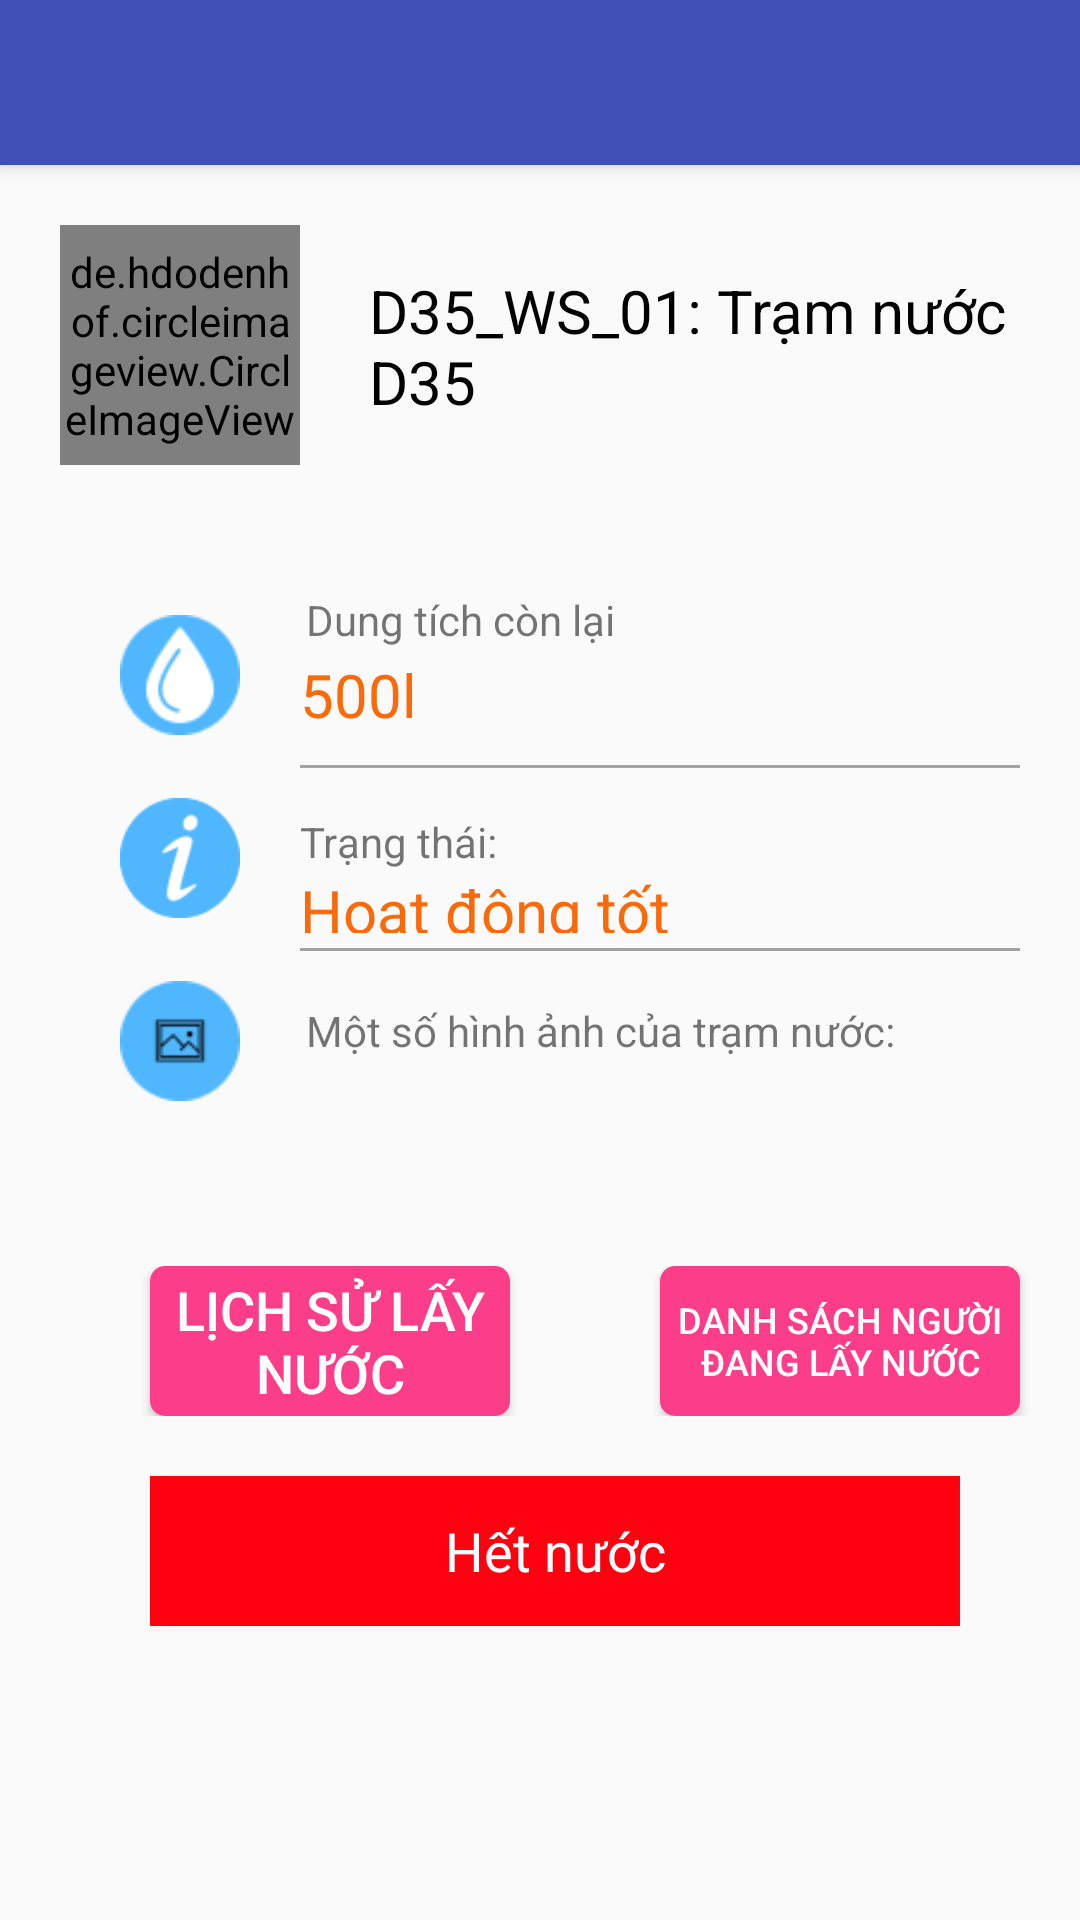

The Android layout XML behind this screen, and the referenced resources:
<!-- AndroidManifest.xml: application theme AppTheme.NoActionBar -->
<!-- res/layout/activity_infor_water_station.xml -->
<?xml version="1.0" encoding="utf-8"?>
<RelativeLayout xmlns:android="http://schemas.android.com/apk/res/android"
    xmlns:app="http://schemas.android.com/apk/res-auto"
    xmlns:tools="http://schemas.android.com/tools"
    android:layout_width="match_parent"
    android:layout_height="match_parent"
    tools:context="com.example.nagat.phantan.ui.InforWaterStationActivity">

    <android.support.v7.widget.Toolbar
        android:id="@+id/toolbar"
        android:layout_width="match_parent"
        android:layout_height="55dp"
        android:background="?attr/colorPrimary"
        android:elevation="4dp"
        android:theme="@style/Theme.MyFancyTheme"
        app:popupTheme="@style/ThemeOverlay.AppCompat.Light"/>

    <RelativeLayout
        android:layout_width="match_parent"
        android:layout_height="match_parent"
        android:layout_below="@+id/toolbar">
        <de.hdodenhof.circleimageview.CircleImageView

            android:layout_width="80dp"
            android:layout_height="80dp"
            android:src="@drawable/ic_water_station"
            android:layout_margin="20dp"
            android:id="@+id/avatar_tree"/>
        <RelativeLayout
            android:layout_width="match_parent"
            android:layout_height="80dp"
            android:layout_toRightOf="@+id/avatar_tree"

            android:layout_marginTop="20dp">

            <TextView
                android:layout_marginTop="12dp"
                android:id="@+id/name_tree"
                android:layout_width="match_parent"
                android:layout_height="wrap_content"
                android:text="D35_WS_01: Trạm nước D35"
                android:textColor="@color/text_black"
                android:textSize="20sp"
                android:gravity="center_vertical"
                android:padding="3dp"/>
            <TextView
                android:id="@+id/address_tree"
                android:layout_width="match_parent"
                android:layout_height="wrap_content"
                android:layout_below="@+id/name_tree"
                android:text="Địa điểm:Tầng 1 nhà D35"
                android:textStyle="italic"
                android:gravity="center_vertical"
                android:padding="5dp"/>

        </RelativeLayout>
        <RelativeLayout
            android:id="@+id/main_view"
            android:layout_width="match_parent"
            android:layout_height="wrap_content"
            android:layout_below="@+id/avatar_tree"
            android:layout_margin="20dp">
            <ImageView
                android:layout_marginTop="10dp"
                android:id="@+id/ivWater"
                android:layout_width="40dp"
                android:layout_height="40dp"
                android:layout_marginLeft="20dp"
                android:src="@drawable/icon_water"/>
            <RelativeLayout
                android:layout_marginLeft="20dp"
                android:layout_toRightOf="@+id/ivWater"
                android:layout_width="match_parent"
                android:layout_height="wrap_content">
                <TextView
                    android:id="@+id/luongNuocDaTuoi"
                    android:padding="2dp"
                    android:layout_width="wrap_content"
                    android:layout_height="wrap_content"
                    android:text="Dung tích còn lại"
                    />
                <TextView
                    android:layout_below="@+id/luongNuocDaTuoi"
                    android:layout_width="match_parent"
                    android:layout_height="wrap_content"
                    android:text="500l"
                    android:textSize="20sp"
                    android:textColor="#f96a0a"
                    />
            </RelativeLayout>
            <View
                android:id="@+id/divine_1"
                android:layout_marginLeft="20dp"
                android:layout_toRightOf="@+id/ivWater"
                android:layout_marginTop="10dp"
                android:layout_width="match_parent"
                android:layout_height="1dp"
                android:layout_below="@+id/ivWater"
                android:background="#a3a3a3">

            </View>
            <ImageView
                android:id="@+id/status_tree"
                android:layout_width="40dp"
                android:layout_height="40dp"
                android:layout_below="@id/divine_1"
                android:layout_marginTop="10dp"
                android:layout_marginLeft="20dp"
                android:src="@drawable/icons_information"
                />
            <RelativeLayout
                android:layout_marginLeft="20dp"
                android:layout_toRightOf="@+id/ivWater"
                android:layout_width="match_parent"
                android:layout_height="40dp"
                android:layout_below="@id/divine_1"
                android:layout_marginTop="15dp">
                <TextView
                    android:id="@+id/status_water"
                    android:layout_width="wrap_content"
                    android:layout_height="wrap_content"
                    android:text="Trạng thái:"
                    />
                <TextView
                    android:layout_width="wrap_content"
                    android:layout_height="wrap_content"
                    android:layout_below="@id/status_water"
                    android:text="Hoạt động tốt"
                    android:textSize="20sp"
                    android:textColor="#f96a0a"/>

            </RelativeLayout>
            <View
                android:id="@+id/divine_2"
                android:layout_marginLeft="20dp"
                android:layout_toRightOf="@+id/ivWater"
                android:layout_marginTop="10dp"
                android:layout_width="match_parent"
                android:layout_height="1dp"
                android:layout_below="@+id/status_tree"
                android:background="#a3a3a3">

            </View>
            <ImageView
                android:id="@+id/piture_tree"
                android:layout_width="40dp"
                android:layout_height="40dp"
                android:layout_below="@id/divine_2"
                android:layout_marginTop="10dp"
                android:layout_marginLeft="20dp"
                android:src="@drawable/icon_pirture"
                />
            <RelativeLayout
                android:layout_marginLeft="20dp"
                android:layout_toRightOf="@+id/ivWater"
                android:layout_width="match_parent"
                android:layout_height="60dp"
                android:layout_below="@id/divine_2"
                android:layout_marginTop="15dp">
                <TextView
                    android:id="@+id/tvHinhAnh"
                    android:padding="2dp"
                    android:layout_width="wrap_content"
                    android:layout_height="wrap_content"
                    android:text="Một số hình ảnh của trạm nước:"
                    />
                <ImageView
                    android:id="@+id/piture1"
                    android:layout_margin="5dp"
                    android:layout_width="40dp"
                    android:layout_height="40dp"
                    android:layout_below="@+id/tvHinhAnh"
                    android:src="@drawable/icon_history"/>
                <ImageView
                    android:id="@+id/piture2"
                    android:layout_toRightOf="@+id/piture1"
                    android:layout_margin="5dp"
                    android:layout_width="40dp"
                    android:layout_height="40dp"
                    android:layout_below="@+id/tvHinhAnh"
                    android:src="@drawable/icon_history"/>
                <ImageView
                    android:id="@+id/piture3"
                    android:layout_toRightOf="@+id/piture2"
                    android:layout_margin="5dp"
                    android:layout_width="40dp"
                    android:layout_height="40dp"
                    android:layout_below="@+id/tvHinhAnh"
                    android:src="@drawable/icon_history"/>
            </RelativeLayout>
        </RelativeLayout>
        <RelativeLayout
            android:id="@+id/view_tuoi"
            android:layout_margin="10dp"
            android:layout_width="match_parent"
            android:layout_height="wrap_content"
            android:layout_below="@id/main_view"
            >
            <Button
                android:layout_marginLeft="40dp"
                android:layout_width="120dp"
                android:layout_height="50dp"
                android:background="@drawable/border_loginbutton"
                android:id="@+id/btTuoiCay"
                android:textColor="#fff"
                android:textSize="18sp"
                android:text="Lịch sử lấy nước">

            </Button>
            <Button
                android:layout_marginLeft="50dp"
                android:layout_width="120dp"
                android:layout_height="50dp"
                android:background="@drawable/border_loginbutton"
                android:id="@+id/btReport"
                android:layout_toRightOf="@+id/btTuoiCay"
                android:textColor="#fff"
                android:textSize="12sp"
                android:text="Danh sách người đang lấy nước">

            </Button>
        </RelativeLayout>
        <RelativeLayout
            android:layout_margin="10dp"
            android:layout_width="match_parent"
            android:layout_height="wrap_content"
            android:layout_below="@+id/view_tuoi">
            <Button
                android:visibility="gone"
                android:layout_marginLeft="40dp"
                android:layout_marginRight="30dp"
                android:layout_width="match_parent"
                android:layout_height="50dp"
                android:background="05b175"
                android:id="@+id/btHistory"
                android:textColor="#fff"
                android:textSize="18sp"
                android:text="Lấy nước">

            </Button>
            <TextView
                android:layout_marginLeft="40dp"
                android:layout_marginRight="30dp"
                android:layout_width="match_parent"
                android:layout_height="50dp"
                android:id="@+id/currentWater"
                android:textSize="18sp"
                android:gravity="center"
                android:textColor="@color/white"
                android:background="#ff0011"
                android:text="Hết nước">

            </TextView>
        </RelativeLayout>

    </RelativeLayout>
</RelativeLayout>
<!-- resources referenced by this layout -->
<resources>
  <color name="text_black">#000000</color>
  <!-- drawable border_loginbutton (drawable-mdpi) -->
  <?xml version="1.0" encoding="utf-8"?>
  <shape
      xmlns:android="http://schemas.android.com/apk/res/android"
      android:shape="rectangle">
  
      
      <solid
          android:color="#fc3e8a" >
      </solid>
  
      
      
      
      
      
  
      
      
      
      
      
      
      
  
      
      <corners
          android:radius="5dp" >
      </corners>
  
  </shape>
  <!-- drawable ic_water_station: png bitmap (drawable, 2430 bytes) -->
  <!-- drawable icon_pirture: png bitmap (drawable, 1522 bytes) -->
  <!-- drawable icon_water: png bitmap (drawable, 1870 bytes) -->
  <!-- drawable icons_information: png bitmap (drawable, 2120 bytes) -->
  <style name="Theme.MyFancyTheme" parent="android:Theme.Holo">
          <item name="android:homeAsUpIndicator">@drawable/ic_arrow_back_black_24dp</item>
      </style>
  <style name="AppTheme.NoActionBar">
          <item name="windowActionBar">false</item>
          <item name="windowNoTitle">true</item>
      </style>
  <!-- not gathered from this repository: default colours our renderer supplied (Android Studio template values) -->
  <color name="white">#FFFFFFFF</color>
</resources>
